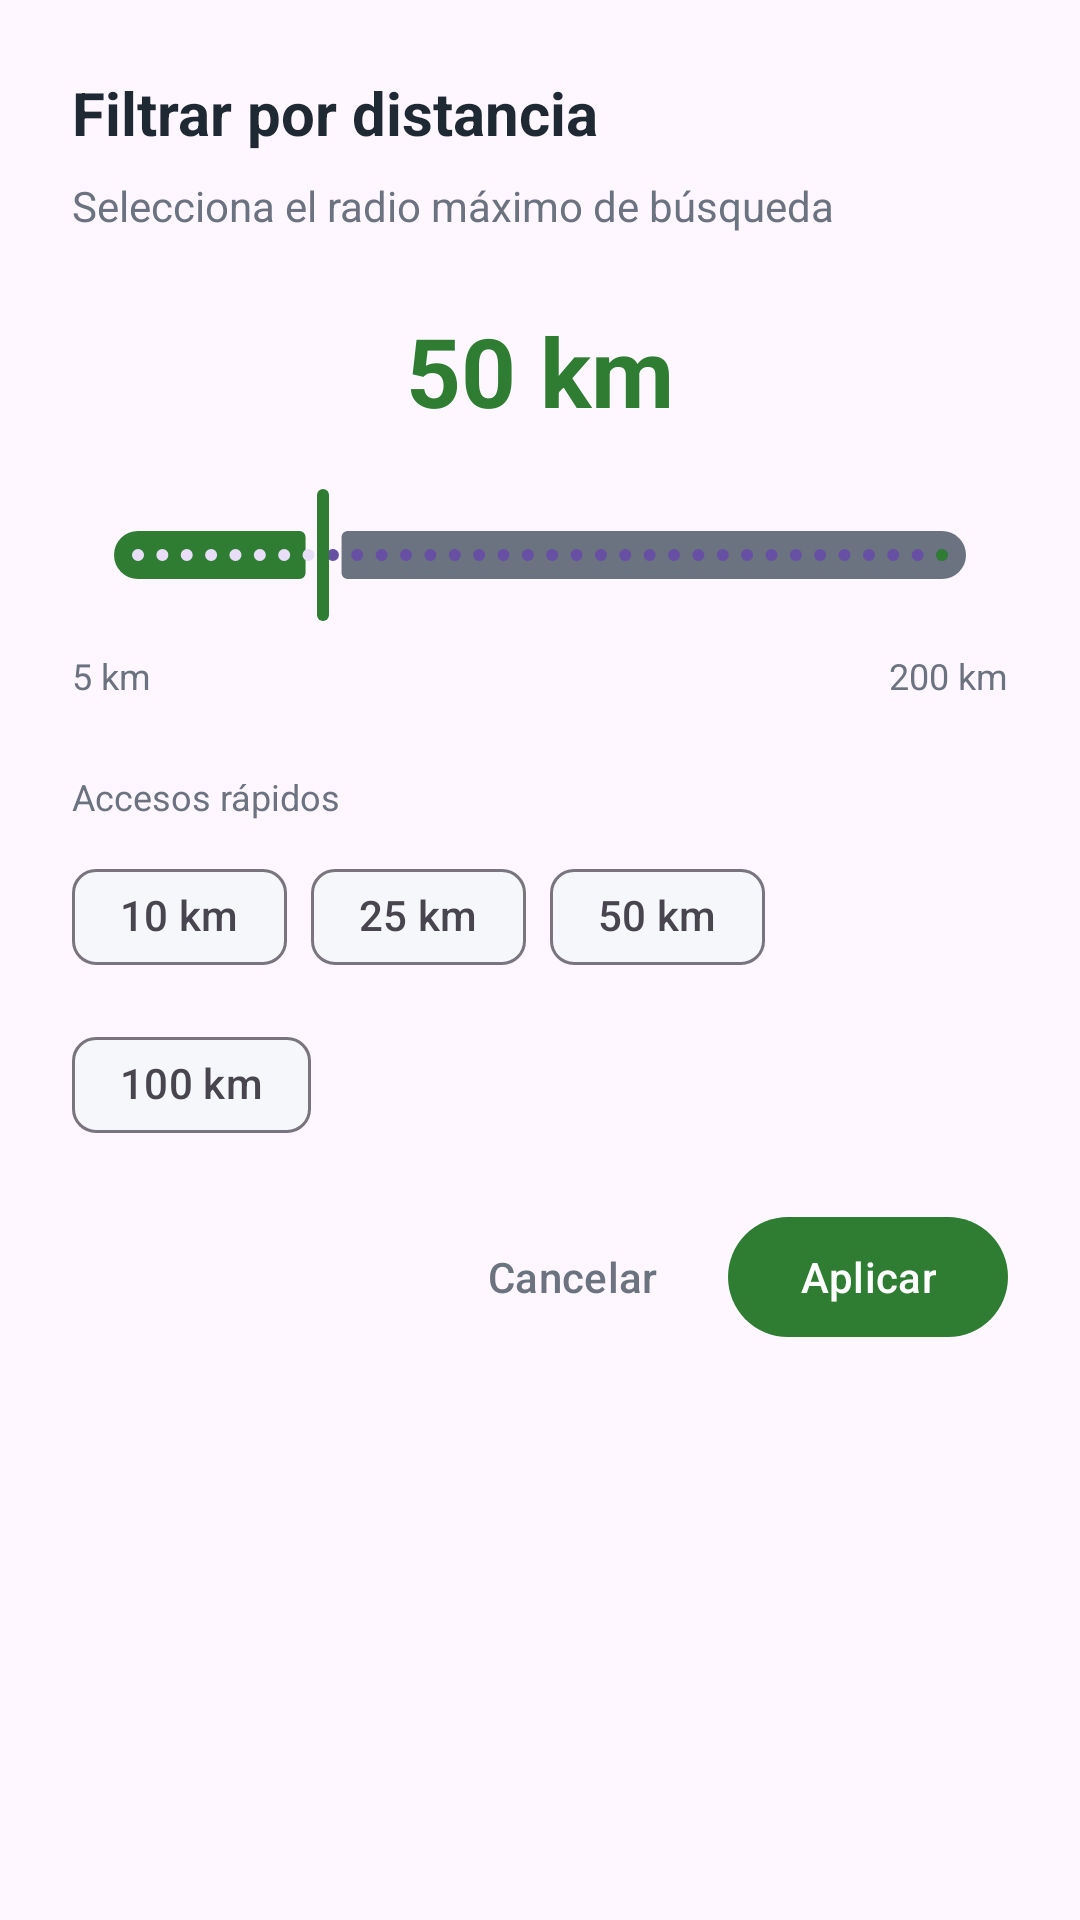

The Android layout XML behind this screen, and the referenced resources:
<!-- AndroidManifest.xml: application theme Theme.Material3.DayNight.NoActionBar -->
<!-- res/layout/dialog_distance_filter.xml -->
<?xml version="1.0" encoding="utf-8"?>
<LinearLayout xmlns:android="http://schemas.android.com/apk/res/android"
    xmlns:app="http://schemas.android.com/apk/res-auto"
    android:layout_width="match_parent"
    android:layout_height="wrap_content"
    android:orientation="vertical"
    android:padding="24dp">

    <TextView
        android:layout_width="wrap_content"
        android:layout_height="wrap_content"
        android:text="Filtrar por distancia"
        android:textStyle="bold"
        android:textSize="20sp"
        android:textColor="@color/text_primary"
        android:layout_marginBottom="8dp"/>

    <TextView
        android:layout_width="wrap_content"
        android:layout_height="wrap_content"
        android:text="Selecciona el radio máximo de búsqueda"
        android:textSize="14sp"
        android:textColor="@color/text_secondary"
        android:layout_marginBottom="24dp"/>

    
    <TextView
        android:id="@+id/tvSelectedDistance"
        android:layout_width="wrap_content"
        android:layout_height="wrap_content"
        android:layout_gravity="center"
        android:text="50 km"
        android:textStyle="bold"
        android:textSize="32sp"
        android:textColor="@color/sl_primary"
        android:layout_marginBottom="16dp"/>

    
    <com.google.android.material.slider.Slider
        android:id="@+id/sliderDistance"
        android:layout_width="match_parent"
        android:layout_height="wrap_content"
        android:valueFrom="5"
        android:valueTo="200"
        android:stepSize="5"
        android:value="50"
        app:thumbColor="@color/sl_primary"
        app:trackColorActive="@color/sl_primary"
        app:trackColorInactive="@color/text_secondary"
        android:layout_marginBottom="8dp"/>

    
    <LinearLayout
        android:layout_width="match_parent"
        android:layout_height="wrap_content"
        android:orientation="horizontal"
        android:layout_marginBottom="24dp">

        <TextView
            android:layout_width="0dp"
            android:layout_height="wrap_content"
            android:layout_weight="1"
            android:text="5 km"
            android:textSize="12sp"
            android:textColor="@color/text_secondary"
            android:gravity="start"/>

        <TextView
            android:layout_width="0dp"
            android:layout_height="wrap_content"
            android:layout_weight="1"
            android:text="200 km"
            android:textSize="12sp"
            android:textColor="@color/text_secondary"
            android:gravity="end"/>
    </LinearLayout>

    
    <TextView
        android:layout_width="wrap_content"
        android:layout_height="wrap_content"
        android:text="Accesos rápidos"
        android:textSize="12sp"
        android:textColor="@color/text_secondary"
        android:layout_marginBottom="8dp"/>

    <com.google.android.material.chip.ChipGroup
        android:id="@+id/chipGroupQuickDistance"
        android:layout_width="match_parent"
        android:layout_height="wrap_content"
        app:singleSelection="false"
        app:chipSpacingHorizontal="8dp"
        android:layout_marginBottom="16dp">

        <com.google.android.material.chip.Chip
            android:id="@+id/chip10km"
            style="@style/Widget.Material3.Chip.Suggestion"
            android:layout_width="wrap_content"
            android:layout_height="wrap_content"
            android:text="10 km"
            app:chipBackgroundColor="@color/bg_app"/>

        <com.google.android.material.chip.Chip
            android:id="@+id/chip25km"
            style="@style/Widget.Material3.Chip.Suggestion"
            android:layout_width="wrap_content"
            android:layout_height="wrap_content"
            android:text="25 km"
            app:chipBackgroundColor="@color/bg_app"/>

        <com.google.android.material.chip.Chip
            android:id="@+id/chip50km"
            style="@style/Widget.Material3.Chip.Suggestion"
            android:layout_width="wrap_content"
            android:layout_height="wrap_content"
            android:text="50 km"
            app:chipBackgroundColor="@color/bg_app"/>

        <com.google.android.material.chip.Chip
            android:id="@+id/chip100km"
            style="@style/Widget.Material3.Chip.Suggestion"
            android:layout_width="wrap_content"
            android:layout_height="wrap_content"
            android:text="100 km"
            app:chipBackgroundColor="@color/bg_app"/>
    </com.google.android.material.chip.ChipGroup>

    
    <LinearLayout
        android:layout_width="match_parent"
        android:layout_height="wrap_content"
        android:orientation="horizontal"
        android:gravity="end">

        <com.google.android.material.button.MaterialButton
            android:id="@+id/btnCancel"
            style="@style/Widget.Material3.Button.TextButton"
            android:layout_width="wrap_content"
            android:layout_height="wrap_content"
            android:text="Cancelar"
            android:textColor="@color/text_secondary"/>

        <com.google.android.material.button.MaterialButton
            android:id="@+id/btnApply"
            android:layout_width="wrap_content"
            android:layout_height="wrap_content"
            android:text="Aplicar"
            android:layout_marginStart="8dp"
            app:backgroundTint="@color/sl_primary"/>
    </LinearLayout>

</LinearLayout>
<!-- resources referenced by this layout -->
<resources>
  <color name="bg_app">#F5F7FA</color>
  <color name="sl_primary">#2E7D32</color>
  <color name="text_primary">#1F2933</color>
  <color name="text_secondary">#6B7280</color>
</resources>
